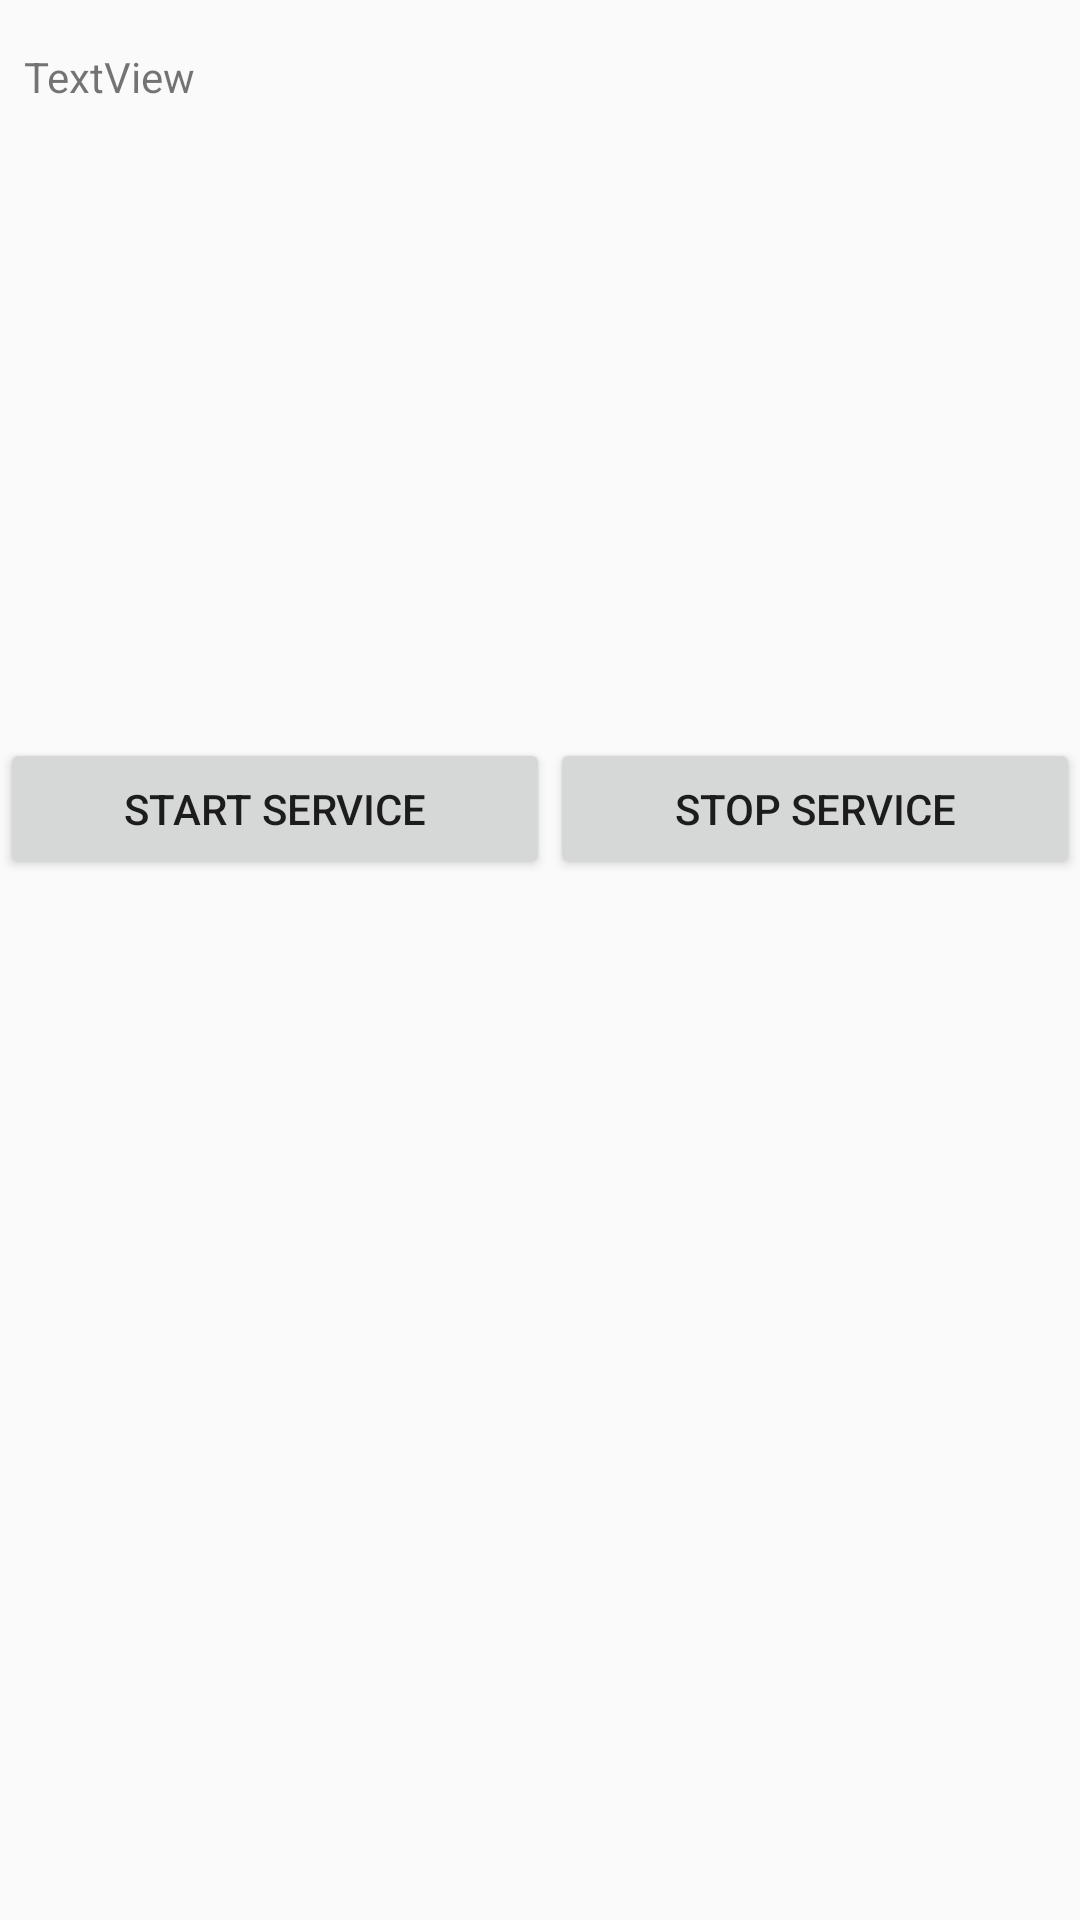

Produce the Android XML layout that renders to this screen, including the resource entries it uses.
<!-- AndroidManifest.xml: application theme AppTheme -->
<!-- res/layout/activity_main.xml -->
<?xml version="1.0" encoding="utf-8"?>
<android.support.constraint.ConstraintLayout xmlns:android="http://schemas.android.com/apk/res/android"
    xmlns:app="http://schemas.android.com/apk/res-auto"
    xmlns:tools="http://schemas.android.com/tools"
    android:layout_width="match_parent"
    android:layout_height="match_parent"
    tools:context=".MainActivity">

    <TextView
        android:id="@+id/mapTextView"
        android:layout_width="0dp"
        android:layout_height="214dp"
        android:layout_marginStart="8dp"
        android:layout_marginTop="16dp"
        android:layout_marginEnd="5dp"
        android:layout_marginBottom="8dp"
        android:text="TextView"
        app:layout_constraintBottom_toTopOf="@+id/serviceLinearLayout"
        app:layout_constraintEnd_toEndOf="parent"
        app:layout_constraintHorizontal_bias="0.5"
        app:layout_constraintStart_toStartOf="parent"
        app:layout_constraintTop_toTopOf="parent"
        app:layout_constraintVertical_chainStyle="spread_inside" />

    <LinearLayout
        android:id="@+id/serviceLinearLayout"
        android:layout_width="0dp"
        android:layout_height="47dp"
        android:layout_marginTop="8dp"
        android:orientation="horizontal"
        app:layout_constraintBottom_toTopOf="@+id/trackerListMain"
        app:layout_constraintEnd_toEndOf="parent"
        app:layout_constraintHorizontal_bias="0.5"
        app:layout_constraintStart_toStartOf="parent"
        app:layout_constraintTop_toBottomOf="@+id/mapTextView">

        <Button
            android:id="@+id/startServiceButton"
            android:layout_width="wrap_content"
            android:layout_height="wrap_content"
            android:layout_weight="1"
            android:text="Start Service" />

        <Button
            android:id="@+id/stopServiceButton"
            android:layout_width="wrap_content"
            android:layout_height="wrap_content"
            android:layout_weight="1"
            android:text="Stop Service" />
    </LinearLayout>

    <android.support.v7.widget.RecyclerView
        android:id="@+id/trackerListMain"
        android:layout_width="0dp"
        android:layout_height="0dp"
        android:layout_marginStart="7dp"
        android:layout_marginTop="8dp"
        android:layout_marginEnd="8dp"
        android:layout_marginBottom="8dp"
        app:layout_constraintBottom_toBottomOf="parent"
        app:layout_constraintEnd_toEndOf="parent"
        app:layout_constraintHorizontal_bias="0.5"
        app:layout_constraintStart_toStartOf="parent"
        app:layout_constraintTop_toBottomOf="@+id/serviceLinearLayout" />
</android.support.constraint.ConstraintLayout>
<!-- resources referenced by this layout -->
<resources>
  <style name="AppTheme" parent="Theme.AppCompat.Light.DarkActionBar">
          
          <item name="colorPrimary">@color/colorPrimary</item>
          <item name="colorPrimaryDark">@color/colorPrimaryDark</item>
          <item name="colorAccent">@color/colorAccent</item>
      </style>
  <color name="colorPrimary">#008577</color>
  <color name="colorPrimaryDark">#00574B</color>
  <color name="colorAccent">#D81B60</color>
</resources>
